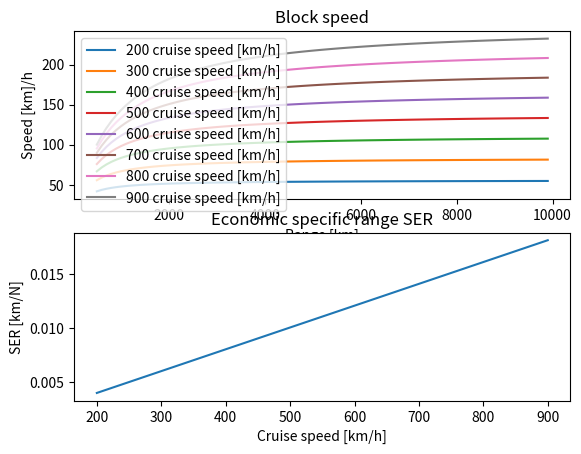

Reproduce this figure in Python.
# -*- coding: utf-8 -*-
"""
Created on Tue May 14 11:13:37 2019

[redacted]
"""

#-------------------------------MODULES---------------------------------------
import numpy as np
import matplotlib.pyplot as plt

#-------------------------------INPUTS-----------------------------------------
"""Aicraft configuration"""
#R_des      =       Design range [m]
#Tcr        =       Thrust during cruise [N]

"""Economic factors"""
#CT         =       Cost of time in $/h
#CF         =       Cost of fuel in $/N


#------------------------STATISTICAL INPUTS----------------------------------

Ct           = 12e-06      #Specific fuel conspumtion [kg/N/s] from B737MAX 


#------------------------------VERIFICATION DATA--------------------------------

"""Inputs unit test based on B737 MAX-8"""
R_des = 7000 #[km]
Tcr = 117.3e03  #N
CT = 200 #$/hr
CF  = 72.23 #$/N
F = Ct*Tcr*3600.*9.81 #N/hr
#-----------------------------------DEFINITIONS-------------------------------
"""Block speed and transport productivity"""

def block_speed(Vcr):                 #enter in km/s
    R = range(500,10000,100)         #stage length
    dt = 50*60.                     #min (time between starting and shutting down engines, no ground operations)
    
    V_block = []                    #result in m/s
    for r in R:
        V_B = (r*1000) / (((r*1000)/(Vcr/3.6)) + dt)
        V_block.append(V_B)
    
    return V_block, R


"""SER: economic specific range"""
def SER(CF,CT,F):
    CI = CT/CF
    V = range(200,1000,100)
    SER = []
    for v in V:
        SER.append((v)/(CI+F))
    
    return SER, V
    
    

#-------------------------------MAIN PROGRAM---------------------------------
V = range(200,1000,100)
R = range(500,2000,100) 

#Block speed diagram
for v in V:
    plt.subplot(211)
    plt.plot(block_speed(v)[1],block_speed(v)[0],label='%s cruise speed [km/h]' % v)
    plt.title('Block speed')
    plt.xlabel("Range [km]")
    plt.ylabel("Speed [km]/h")
    
plt.legend(loc = 'upper left') 

#SER diagram
plt.subplot(212)
plt.plot(SER(CF,CT,F)[1],SER(CF,CT,F)[0])
plt.title("Economic specific range SER""")
plt.xlabel("Cruise speed [km/h]")
plt.ylabel("SER [km/N]""")

plt.show()

























